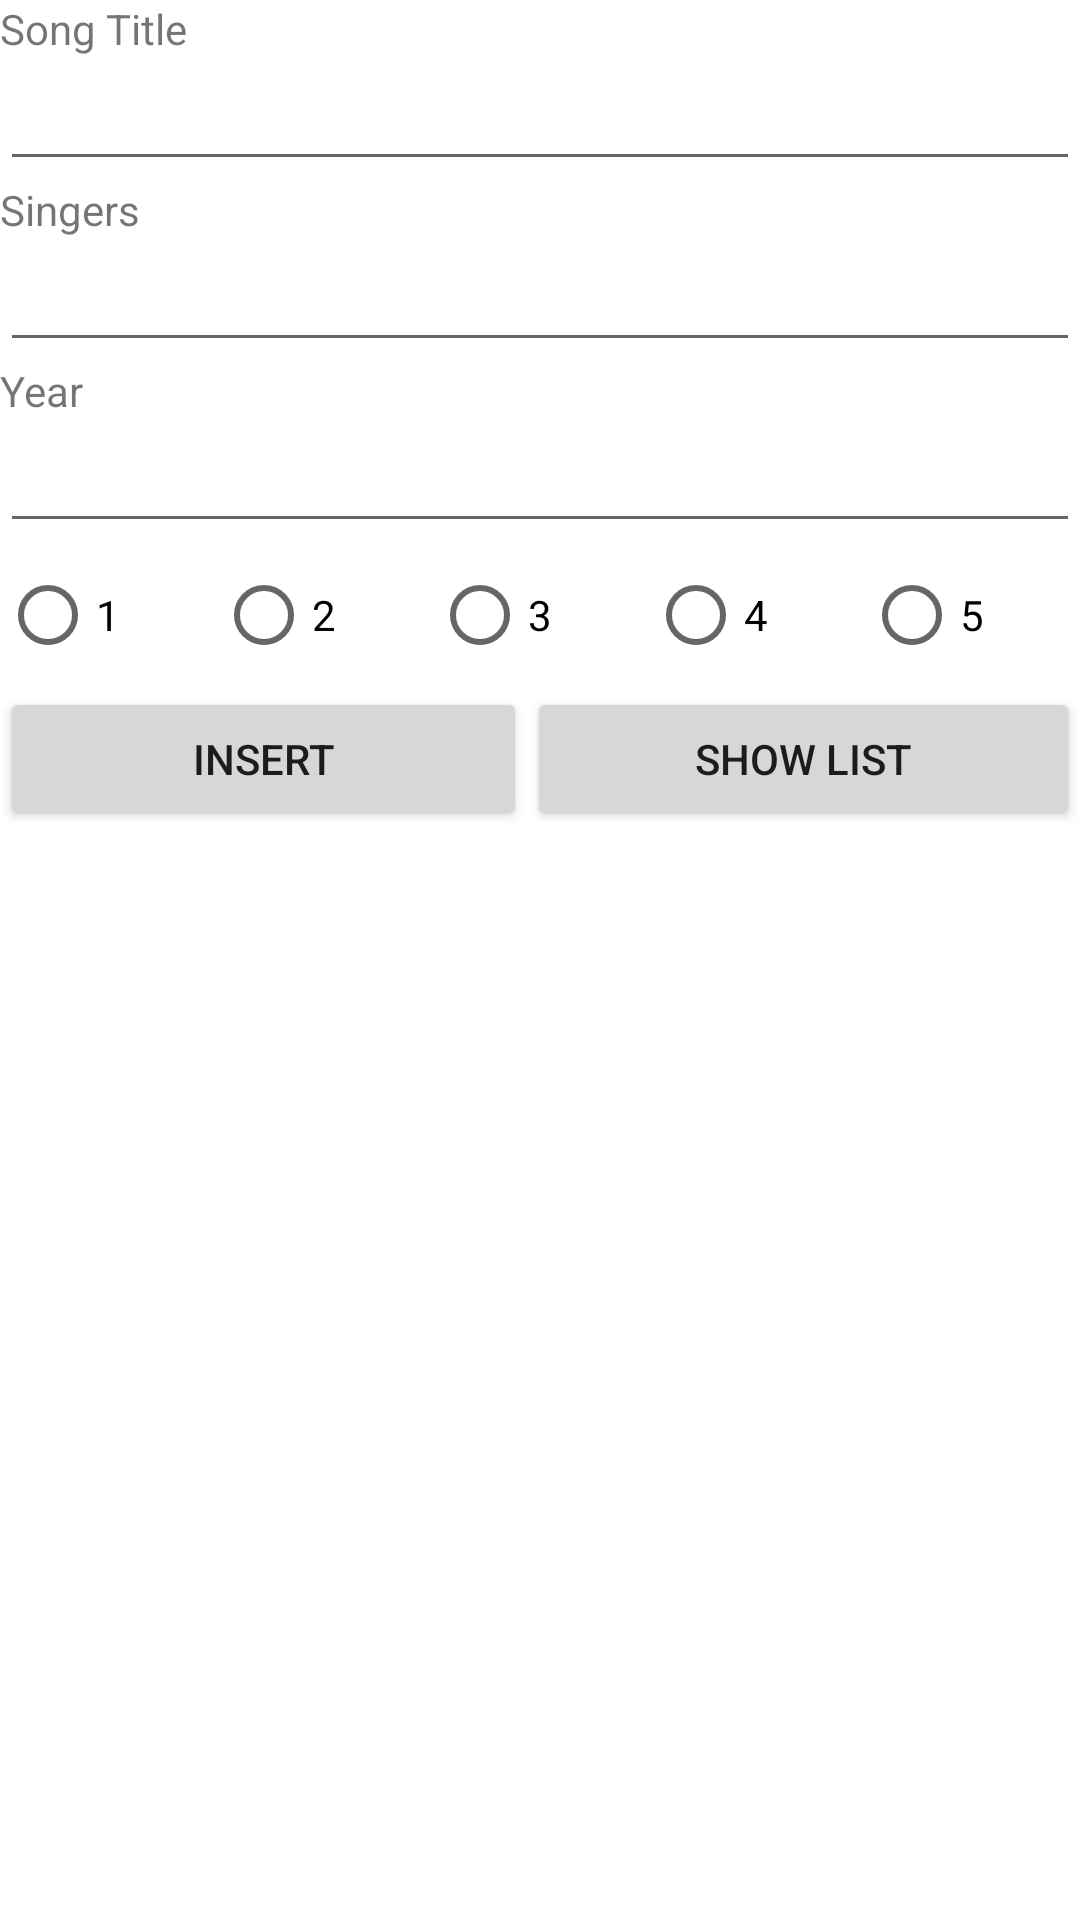

The Android layout XML behind this screen, and the referenced resources:
<!-- AndroidManifest.xml: application theme Theme.SongDatabaseCRUD -->
<!-- res/layout/activity_main.xml -->
<?xml version="1.0" encoding="utf-8"?>
<LinearLayout xmlns:android="http://schemas.android.com/apk/res/android"
    xmlns:app="http://schemas.android.com/apk/res-auto"
    xmlns:tools="http://schemas.android.com/tools"
    android:layout_width="match_parent"
    android:layout_height="match_parent"
    android:orientation="vertical"
    tools:context=".MainActivity" >

    <TextView
        android:id="@+id/ID"
        android:layout_width="match_parent"
        android:layout_height="wrap_content"
        android:text="Song Title" />

    <EditText
        android:id="@+id/StContent"
        android:layout_width="match_parent"
        android:layout_height="wrap_content"
        android:ems="10"
        android:inputType="textPersonName" />

    <TextView
        android:id="@+id/name"
        android:layout_width="match_parent"
        android:layout_height="wrap_content"
        android:text="Singers" />

    <EditText
        android:id="@+id/Sgname"
        android:layout_width="match_parent"
        android:layout_height="wrap_content"
        android:ems="10"
        android:inputType="textPersonName" />

    <TextView
        android:id="@+id/year"
        android:layout_width="match_parent"
        android:layout_height="wrap_content"
        android:text="Year" />

    <EditText
        android:id="@+id/Year"
        android:layout_width="match_parent"
        android:layout_height="wrap_content"
        android:ems="10"
        android:inputType="textPersonName" />

    <RadioGroup
        android:id="@+id/rGroup"
        android:layout_width="match_parent"
        android:layout_height="wrap_content"
        android:orientation="horizontal">

        <RadioButton
            android:id="@+id/rb1"
            android:layout_width="wrap_content"
            android:layout_height="wrap_content"
            android:layout_weight="1"
            android:text="1" />

        <RadioButton
            android:id="@+id/rb2"
            android:layout_width="wrap_content"
            android:layout_height="wrap_content"
            android:layout_weight="1"
            android:text="2" />

        <RadioButton
            android:id="@+id/rb3"
            android:layout_width="wrap_content"
            android:layout_height="wrap_content"
            android:layout_weight="1"
            android:text="3" />

        <RadioButton
            android:id="@+id/rb4"
            android:layout_width="wrap_content"
            android:layout_height="wrap_content"
            android:layout_weight="1"
            android:text="4" />

        <RadioButton
            android:id="@+id/rb5"
            android:layout_width="wrap_content"
            android:layout_height="wrap_content"
            android:layout_weight="1"
            android:text="5" />
    </RadioGroup>

    <LinearLayout
        android:layout_width="match_parent"
        android:layout_height="match_parent"
        android:orientation="horizontal">

        <Button
            android:id="@+id/btnInsert"
            android:layout_width="wrap_content"
            android:layout_height="wrap_content"
            android:layout_weight="1"
            android:text="INSERT" />

        <Button
            android:id="@+id/btnShow"
            android:layout_width="wrap_content"
            android:layout_height="wrap_content"
            android:layout_weight="1"
            android:text="Show list" />
    </LinearLayout>

</LinearLayout>
<!-- resources referenced by this layout -->
<resources>
  <style name="Theme.SongDatabaseCRUD" parent="Theme.MaterialComponents.DayNight.DarkActionBar">
          
          <item name="colorPrimary">@color/purple_500</item>
          <item name="colorPrimaryVariant">@color/purple_700</item>
          <item name="colorOnPrimary">@color/white</item>
          
          <item name="colorSecondary">@color/teal_200</item>
          <item name="colorSecondaryVariant">@color/teal_700</item>
          <item name="colorOnSecondary">@color/black</item>
          
          <item name="android:statusBarColor" tools:targetApi="l">?attr/colorPrimaryVariant</item>
          
      </style>
  <!-- not gathered from this repository: default colours our renderer supplied (Android Studio template values) -->
  <color name="purple_500">#FF6200EE</color>
  <color name="purple_700">#FF3700B3</color>
  <color name="teal_200">#FF03DAC5</color>
  <color name="teal_700">#FF018786</color>
  <color name="black">#FF000000</color>
  <color name="white">#FFFFFFFF</color>
</resources>
